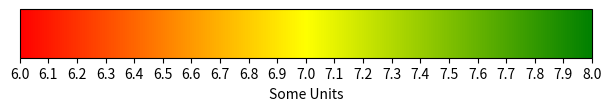

Write the Python code that produced this figure.
import matplotlib.pyplot as plt
import matplotlib as mpl
import numpy as np

# 1️⃣ 自定义颜色映射：红 -> 黄 -> 绿
cmap = mpl.colors.LinearSegmentedColormap.from_list(
    'red_yellow_green',
    ['red', 'yellow', 'green'],
)

# 2️⃣ 数值范围
vmin, vmax = 6, 8
norm = mpl.colors.Normalize(vmin=vmin, vmax=vmax)

# 3️⃣ 每 0.2 mm 生成刻度
ticks = np.arange(vmin, vmax + 0.001, 0.1)

# 4️⃣ 打印每个刻度对应的颜色（RGBA）
rgba_list = []
for t in ticks:
    rgba = cmap(norm(t))  # t → 归一化 → RGBA
    rgba = np.round(np.array(rgba) * 255).astype(int)
    print(f'{t:.1f} 对应颜色 RGBA: {rgba}')
    rgba_list.append(rgba)
# 5️⃣ 创建画布和 colorbar
fig, ax = plt.subplots(figsize=(6, 1), layout='constrained')

cb = fig.colorbar(
    mpl.cm.ScalarMappable(norm=norm, cmap=cmap),
    cax=ax,
    orientation='horizontal',
    label='Some Units'
)

cb.set_ticks(ticks)
cb.set_ticklabels([f'{t:.1f}' for t in ticks])

plt.show()
